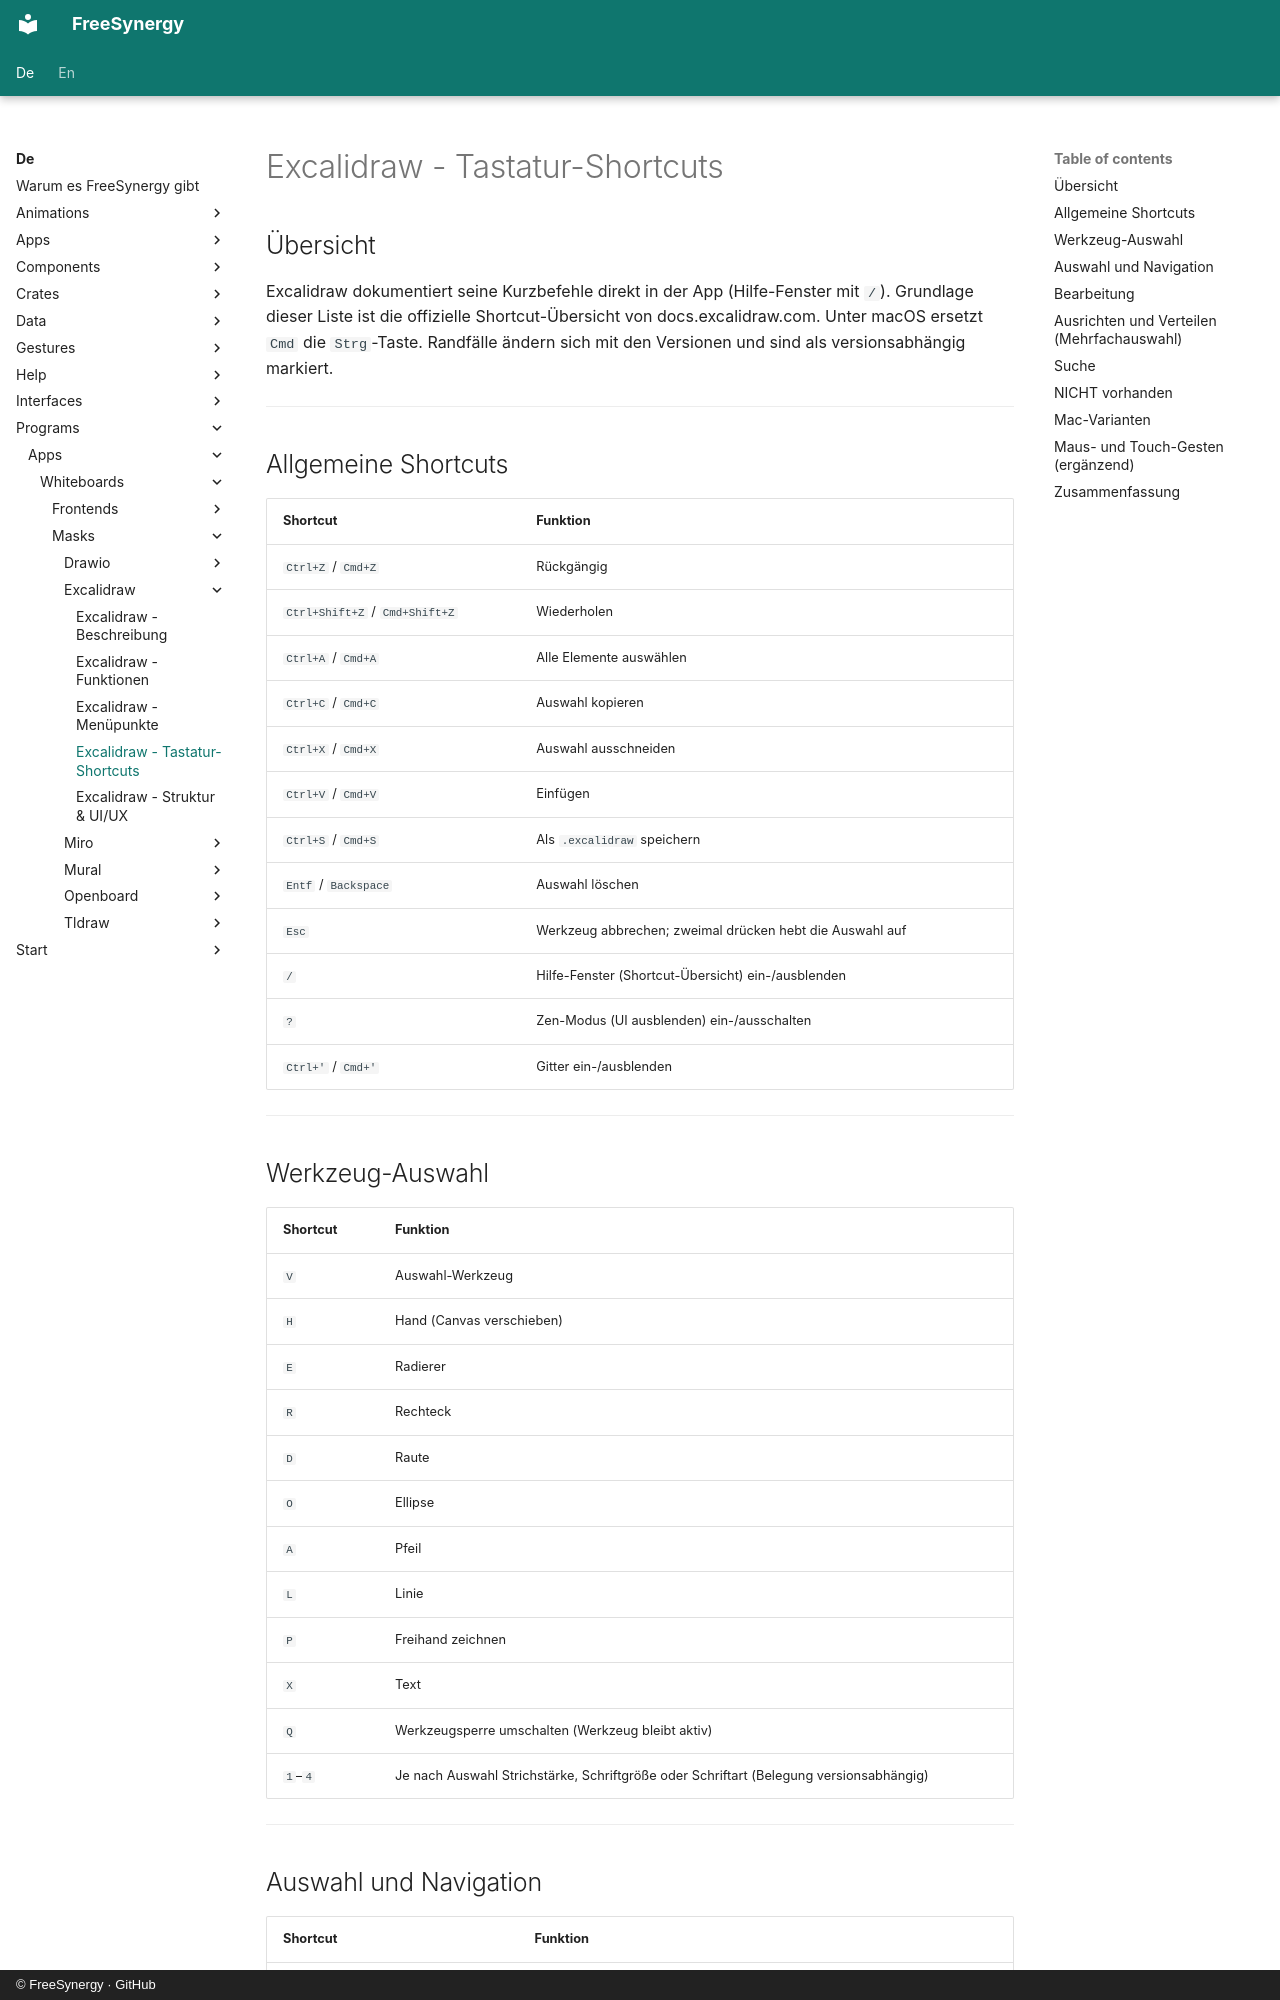

repository: FreeSynergy/fs-documentation · page: de/programs/apps/whiteboards/masks/excalidraw/shortcuts/index.html · generator: mkdocs · copyright: © FreeSynergy · GitHub

# Excalidraw - Tastatur-Shortcuts

## Übersicht

Excalidraw dokumentiert seine Kurzbefehle direkt in der App (Hilfe-Fenster mit `/`). Grundlage dieser Liste ist die offizielle Shortcut-Übersicht von docs.excalidraw.com. Unter macOS ersetzt `Cmd` die `Strg`-Taste. Randfälle ändern sich mit den Versionen und sind als versionsabhängig markiert.

---

## Allgemeine Shortcuts

| Shortcut | Funktion |
|----------|----------|
| `Ctrl+Z` / `Cmd+Z` | Rückgängig |
| `Ctrl+Shift+Z` / `Cmd+Shift+Z` | Wiederholen |
| `Ctrl+A` / `Cmd+A` | Alle Elemente auswählen |
| `Ctrl+C` / `Cmd+C` | Auswahl kopieren |
| `Ctrl+X` / `Cmd+X` | Auswahl ausschneiden |
| `Ctrl+V` / `Cmd+V` | Einfügen |
| `Ctrl+S` / `Cmd+S` | Als `.excalidraw` speichern |
| `Entf` / `Backspace` | Auswahl löschen |
| `Esc` | Werkzeug abbrechen; zweimal drücken hebt die Auswahl auf |
| `/` | Hilfe-Fenster (Shortcut-Übersicht) ein-/ausblenden |
| `?` | Zen-Modus (UI ausblenden) ein-/ausschalten |
| `Ctrl+'` / `Cmd+'` | Gitter ein-/ausblenden |

---

## Werkzeug-Auswahl

| Shortcut | Funktion |
|----------|----------|
| `V` | Auswahl-Werkzeug |
| `H` | Hand (Canvas verschieben) |
| `E` | Radierer |
| `R` | Rechteck |
| `D` | Raute |
| `O` | Ellipse |
| `A` | Pfeil |
| `L` | Linie |
| `P` | Freihand zeichnen |
| `X` | Text |
| `Q` | Werkzeugsperre umschalten (Werkzeug bleibt aktiv) |
| `1`–`4` | Je nach Auswahl Strichstärke, Schriftgröße oder Schriftart (Belegung versionsabhängig) |

---
